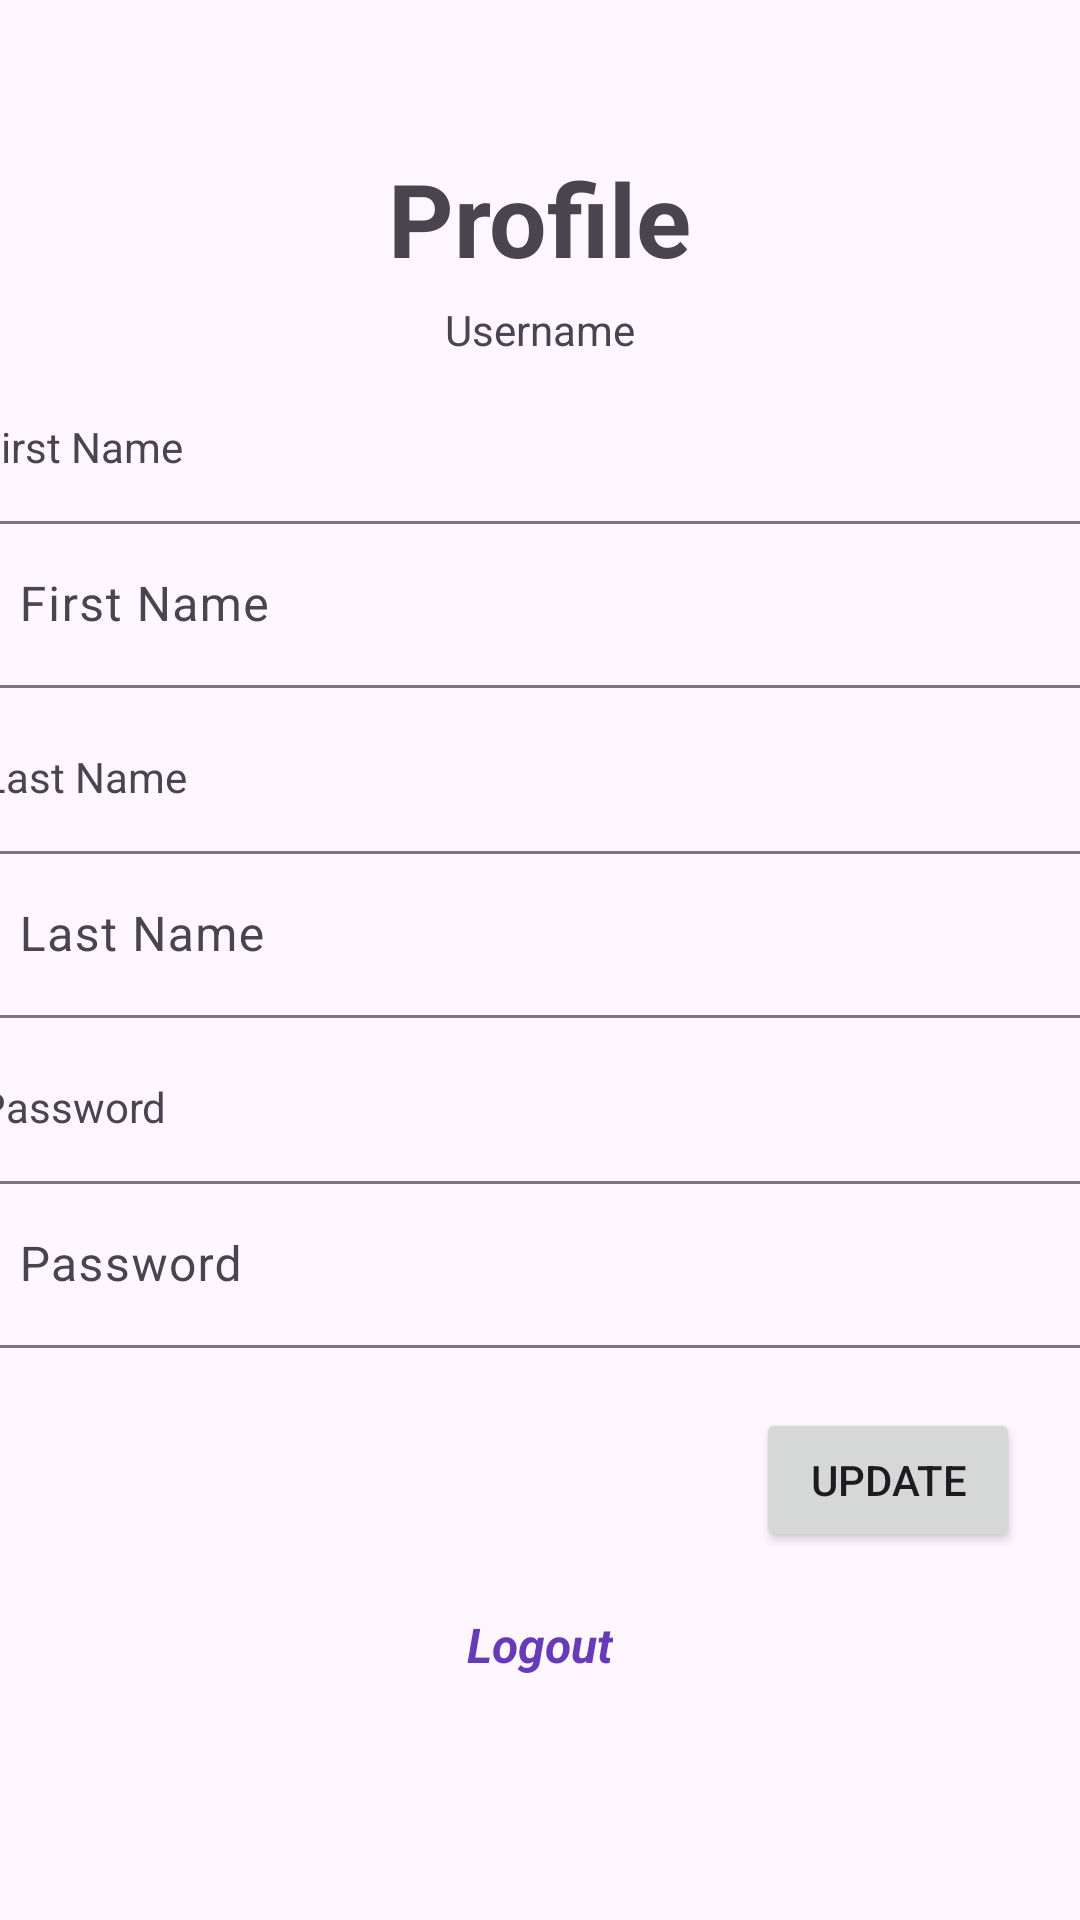

Write the Android layout XML for this screen, with the resource values it uses.
<!-- AndroidManifest.xml: application theme Theme.UTSAnmp160421024 -->
<!-- res/layout/fragment_profile.xml -->
<?xml version="1.0" encoding="utf-8"?>
<FrameLayout xmlns:android="http://schemas.android.com/apk/res/android"
    xmlns:app="http://schemas.android.com/apk/res-auto"
    xmlns:tools="http://schemas.android.com/tools"
    android:layout_width="match_parent"
    android:layout_height="match_parent"
    tools:context=".view.ProfileFragment">

    <androidx.constraintlayout.widget.ConstraintLayout
        android:layout_width="match_parent"
        android:layout_height="match_parent">

        <TextView
            android:id="@+id/textView3"
            android:layout_width="wrap_content"
            android:layout_height="wrap_content"
            android:layout_marginTop="50dp"
            android:text="Profile"
            android:textSize="34sp"
            android:textStyle="bold"
            app:layout_constraintEnd_toEndOf="parent"
            app:layout_constraintStart_toStartOf="parent"
            app:layout_constraintTop_toTopOf="parent" />

        <com.google.android.material.textfield.TextInputLayout
            android:id="@+id/textInputLayout2"
            android:layout_width="380dp"
            android:layout_height="wrap_content"
            android:layout_marginTop="10dp"
            app:layout_constraintEnd_toEndOf="parent"
            app:layout_constraintStart_toStartOf="parent"
            app:layout_constraintTop_toBottomOf="@+id/textView4">

            <com.google.android.material.textfield.TextInputEditText
                android:id="@+id/txtFirstName"
                android:layout_width="match_parent"
                android:layout_height="wrap_content"
                android:hint="First Name" />
        </com.google.android.material.textfield.TextInputLayout>

        <com.google.android.material.textfield.TextInputLayout
            android:id="@+id/textInputLayout3"
            android:layout_width="380dp"
            android:layout_height="wrap_content"
            android:layout_marginTop="10dp"
            app:layout_constraintEnd_toEndOf="parent"
            app:layout_constraintStart_toStartOf="parent"
            app:layout_constraintTop_toBottomOf="@+id/textView5">

            <com.google.android.material.textfield.TextInputEditText
                android:id="@+id/txtLastName"
                android:layout_width="match_parent"
                android:layout_height="wrap_content"
                android:hint="Last Name" />
        </com.google.android.material.textfield.TextInputLayout>

        <com.google.android.material.textfield.TextInputLayout
            android:id="@+id/textInputLayout8"
            android:layout_width="380dp"
            android:layout_height="wrap_content"
            android:layout_marginTop="10dp"
            app:layout_constraintEnd_toEndOf="parent"
            app:layout_constraintStart_toStartOf="parent"
            app:layout_constraintTop_toBottomOf="@+id/textView6">

            <com.google.android.material.textfield.TextInputEditText
                android:id="@+id/txtPasswordProfile"
                android:layout_width="match_parent"
                android:layout_height="wrap_content"
                android:hint="Password" />
        </com.google.android.material.textfield.TextInputLayout>

        <TextView
            android:id="@+id/textView4"
            android:layout_width="wrap_content"
            android:layout_height="wrap_content"
            android:layout_marginStart="20dp"
            android:layout_marginTop="20dp"
            android:layout_marginEnd="327dp"
            android:text="First Name"
            app:layout_constraintEnd_toEndOf="parent"
            app:layout_constraintStart_toStartOf="parent"
            app:layout_constraintTop_toBottomOf="@+id/txtUsernameProfile" />

        <TextView
            android:id="@+id/textView5"
            android:layout_width="wrap_content"
            android:layout_height="wrap_content"
            android:layout_marginStart="20dp"
            android:layout_marginTop="20dp"
            android:layout_marginEnd="324dp"
            android:text="Last Name"
            app:layout_constraintEnd_toEndOf="parent"
            app:layout_constraintStart_toStartOf="parent"
            app:layout_constraintTop_toBottomOf="@+id/textInputLayout2" />

        <TextView
            android:id="@+id/textView6"
            android:layout_width="wrap_content"
            android:layout_height="wrap_content"
            android:layout_marginStart="20dp"
            android:layout_marginTop="20dp"
            android:layout_marginEnd="332dp"
            android:text="Password"
            app:layout_constraintEnd_toEndOf="parent"
            app:layout_constraintStart_toStartOf="parent"
            app:layout_constraintTop_toBottomOf="@+id/textInputLayout3" />

        <Button
            android:id="@+id/btnUpdate"
            android:layout_width="wrap_content"
            android:layout_height="wrap_content"
            android:layout_marginTop="20dp"
            android:layout_marginEnd="20dp"
            android:text="Update"
            app:layout_constraintEnd_toEndOf="parent"
            app:layout_constraintTop_toBottomOf="@+id/textInputLayout8" />

        <TextView
            android:id="@+id/txtUsernameProfile"
            android:layout_width="wrap_content"
            android:layout_height="wrap_content"
            android:layout_marginTop="5dp"
            android:text="Username"
            app:layout_constraintEnd_toEndOf="parent"
            app:layout_constraintStart_toStartOf="parent"
            app:layout_constraintTop_toBottomOf="@+id/textView3" />

        <TextView
            android:id="@+id/txtLogout"
            android:layout_width="wrap_content"
            android:layout_height="wrap_content"
            android:layout_marginTop="20dp"
            android:text="Logout"
            android:textColor="#673AB7"
            android:textSize="16sp"
            android:textStyle="bold|italic"
            app:layout_constraintEnd_toEndOf="parent"
            app:layout_constraintStart_toStartOf="parent"
            app:layout_constraintTop_toBottomOf="@+id/btnUpdate" />
    </androidx.constraintlayout.widget.ConstraintLayout>
</FrameLayout>
<!-- resources referenced by this layout -->
<resources>
  <style name="Theme.UTSAnmp160421024" parent="Theme.Material3.DayNight.NoActionBar">
          
          <item name="colorPrimary">@color/purple_500</item>
          <item name="colorPrimaryVariant">@color/purple_700</item>
          <item name="colorOnPrimary">@color/white</item>
          
          <item name="colorSecondary">@color/teal_200</item>
          <item name="colorSecondaryVariant">@color/teal_700</item>
          <item name="colorOnSecondary">@color/black</item>
          
          <item name="android:statusBarColor">?attr/colorPrimaryVariant</item>
  
          
      </style>
  <!-- not gathered from this repository: default colours our renderer supplied (Android Studio template values) -->
  <color name="purple_500">#FF6200EE</color>
  <color name="purple_700">#FF3700B3</color>
  <color name="teal_200">#FF03DAC5</color>
  <color name="teal_700">#FF018786</color>
  <color name="black">#FF000000</color>
  <color name="white">#FFFFFFFF</color>
</resources>
